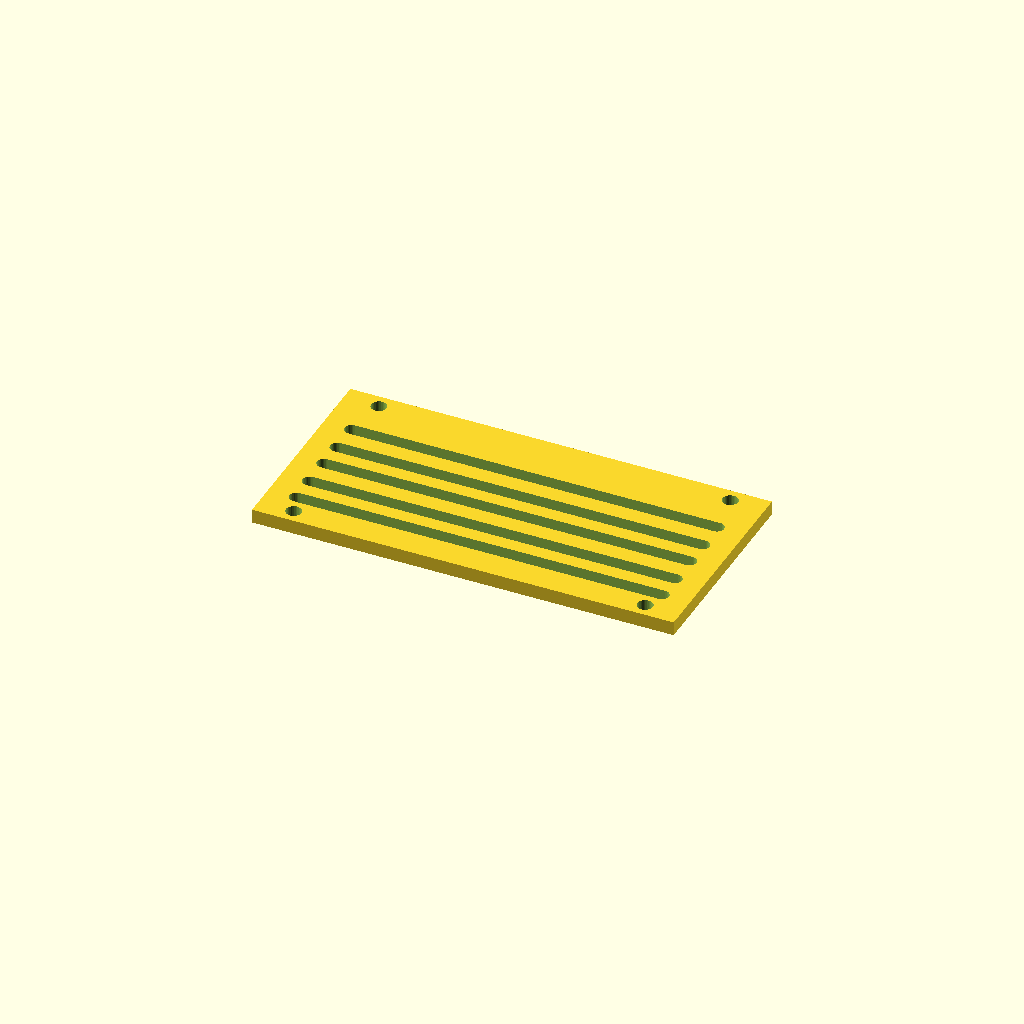
Cell 1: the model at its default parameters.
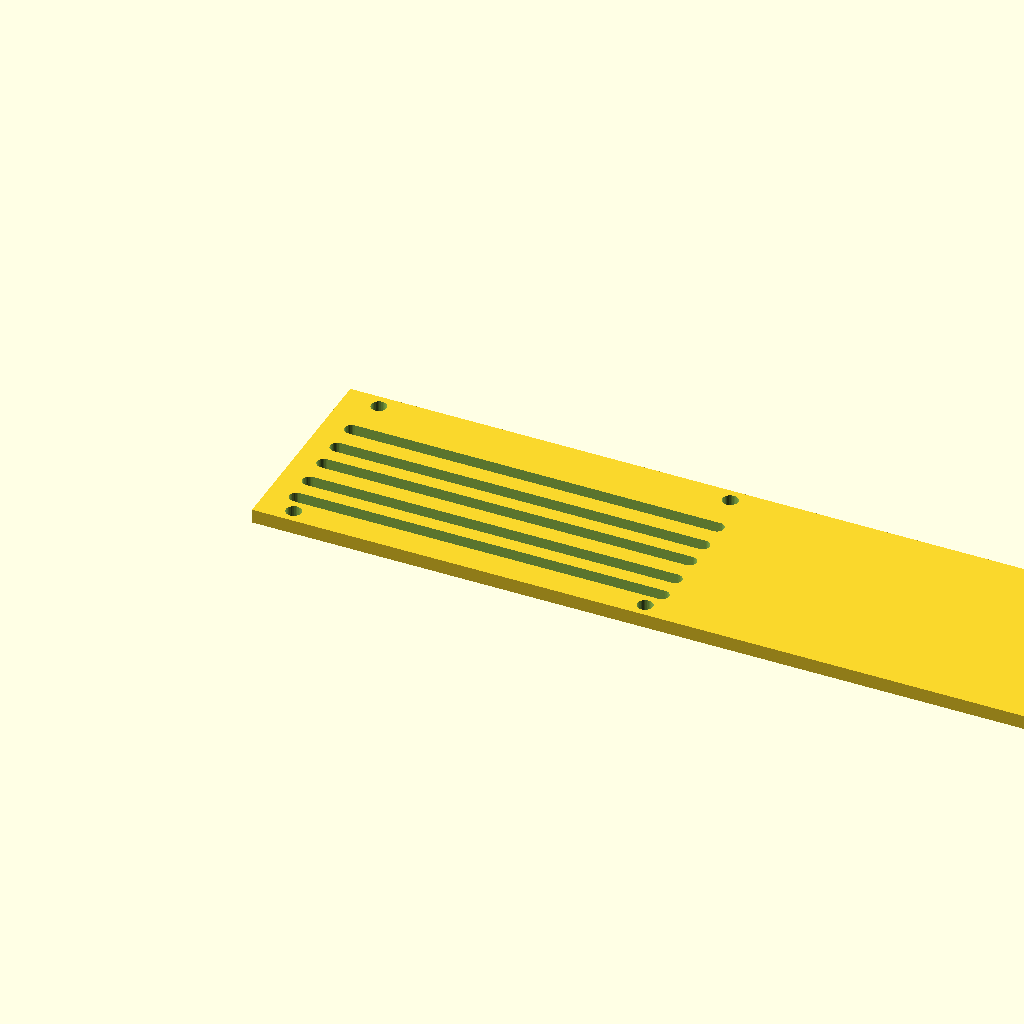
Cell 2 — panel_w set to 360, the other parameters unchanged.
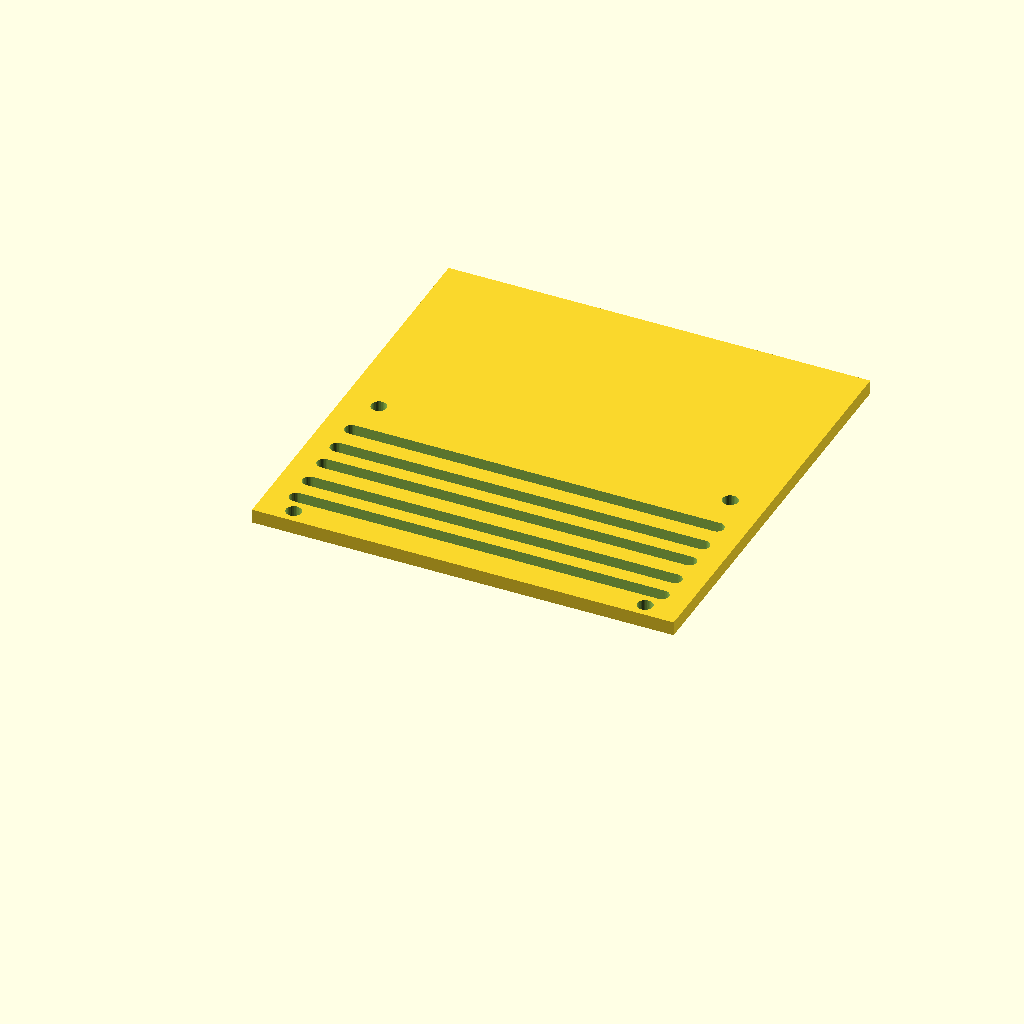
Cell 3: panel_d = 180 (everything else at default).
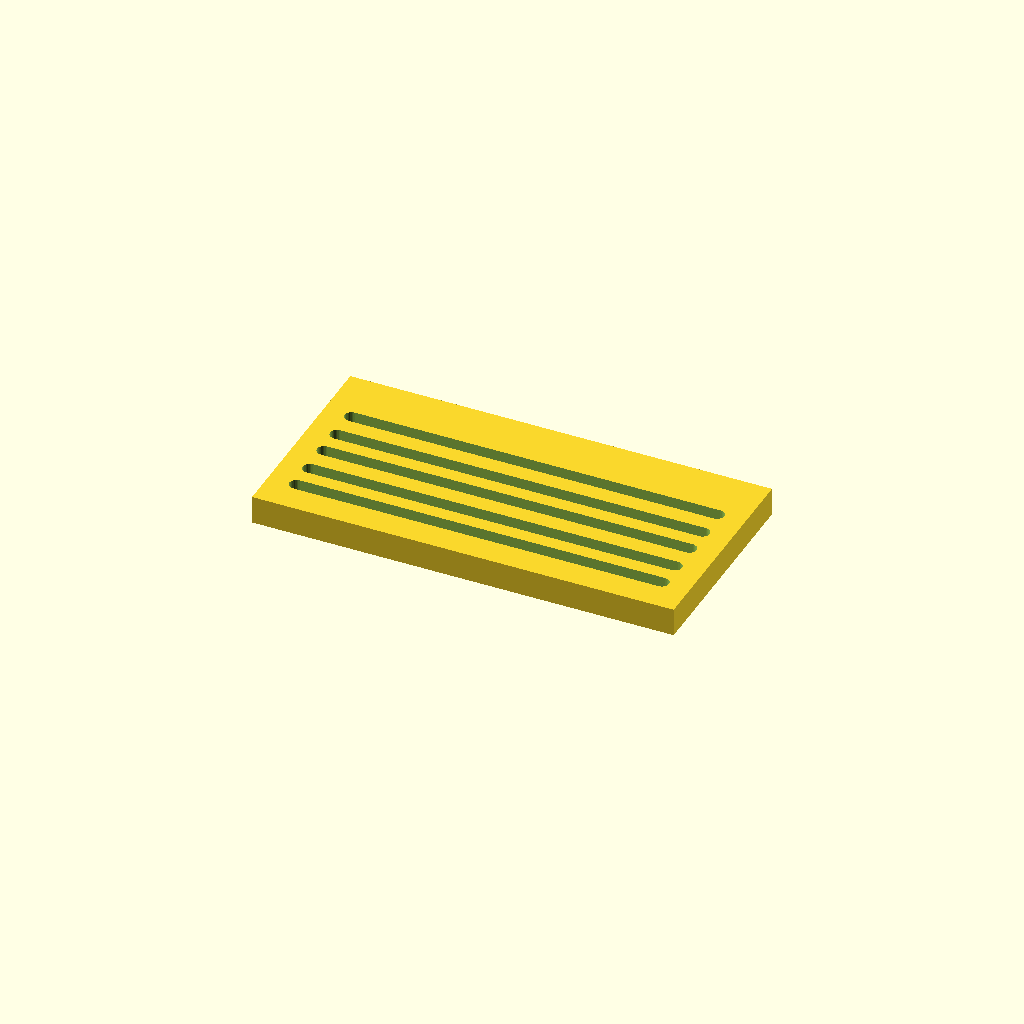
Cell 4: the same model with thick = 12.
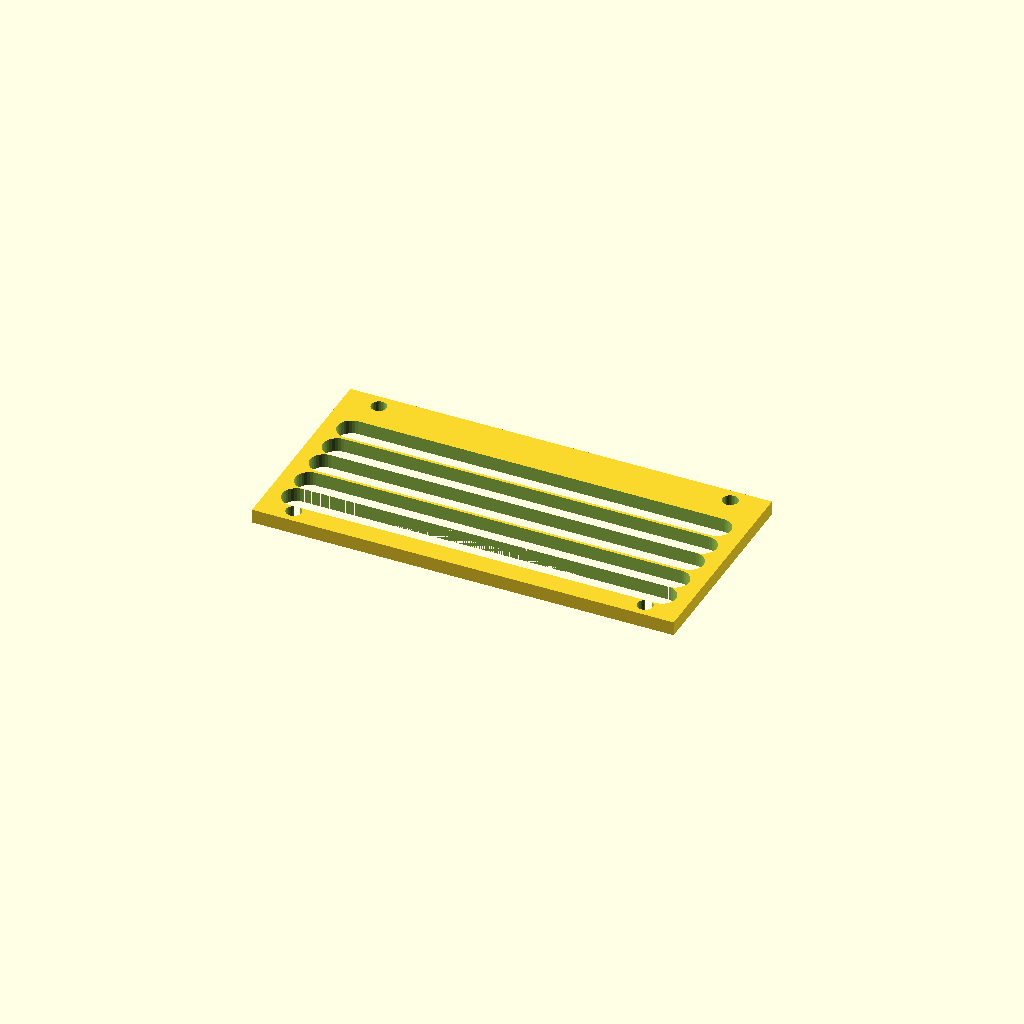
Cell 5 — slot_w set to 12, the other parameters unchanged.
One fixed orthographic camera (rotation 55°, 0°, 25°; colour scheme Cornfield) for every cell.
Source of the model, optional_data/data/gen3/slottedpanels/part_0082.scad:
$fn = 32;

// ----------------------------------------------------------------------
// Slotted panel: 180 x 90 mm, 5 рядов of slots
// ----------------------------------------------------------------------

// --- parameters (mm) ---
panel_w = 180;            // panel width
panel_d = 90;             // panel depth
thick = 6;                // panel thickness
slot_w = 6;               // slot width
pitch0 = 12;              // first row pitch
pitch_step = 1.2;         // pitch increase per row
margin = 12;              // margin around the slot field
rows = 5;                 // number of slot rows
mount_d = 6.6;            // mounting holes
mount_x = 75;             // mounting hole offset

difference() {
  union() {
    cube([panel_w, panel_d, thick]);
  }
  /* slot rows: stadium shaped cutters, 2.5 mm clear of both faces */
  /* row 0: pitch 12, length 156 */
  hull() {
    translate([12, 15, -2.5]) cylinder(h = thick + 5, d = slot_w);
    translate([168, 15, -2.5]) cylinder(h = thick + 5, d = slot_w);
  }
  /* row 1: pitch 13.2, length 156 */
  hull() {
    translate([12, 27, -2.5]) cylinder(h = thick + 5, d = slot_w);
    translate([168, 27, -2.5]) cylinder(h = thick + 5, d = slot_w);
  }
  /* row 2: pitch 12, length 156 */
  hull() {
    translate([12, 40.2, -2.5]) cylinder(h = thick + 5, d = slot_w);
    translate([168, 40.2, -2.5]) cylinder(h = thick + 5, d = slot_w);
  }
  /* row 3: pitch 13.2, length 156 */
  hull() {
    translate([12, 52.2, -2.5]) cylinder(h = thick + 5, d = slot_w);
    translate([168, 52.2, -2.5]) cylinder(h = thick + 5, d = slot_w);
  }
  /* row 4: pitch 12, length 156 */
  hull() {
    translate([12, 65.4, -2.5]) cylinder(h = thick + 5, d = slot_w);
    translate([168, 65.4, -2.5]) cylinder(h = thick + 5, d = slot_w);
  }
  translate([15, 6, -2.5]) cylinder(h = 11, d = mount_d);
  translate([15, 84, -2.5]) cylinder(h = 11, d = mount_d);
  translate([165, 6, -2.5]) cylinder(h = 11, d = mount_d);
  translate([165, 84, -2.5]) cylinder(h = 11, d = mount_d);
}
Customizer parameters (derived from the source; name, type, default, range or options):
panel_w: number, default 180
panel_d: number, default 90
thick: number, default 6
slot_w: number, default 6
pitch0: number, default 12
pitch_step: number, default 1.2
margin: number, default 12
rows: number, default 5
mount_d: number, default 6.6
mount_x: number, default 75
